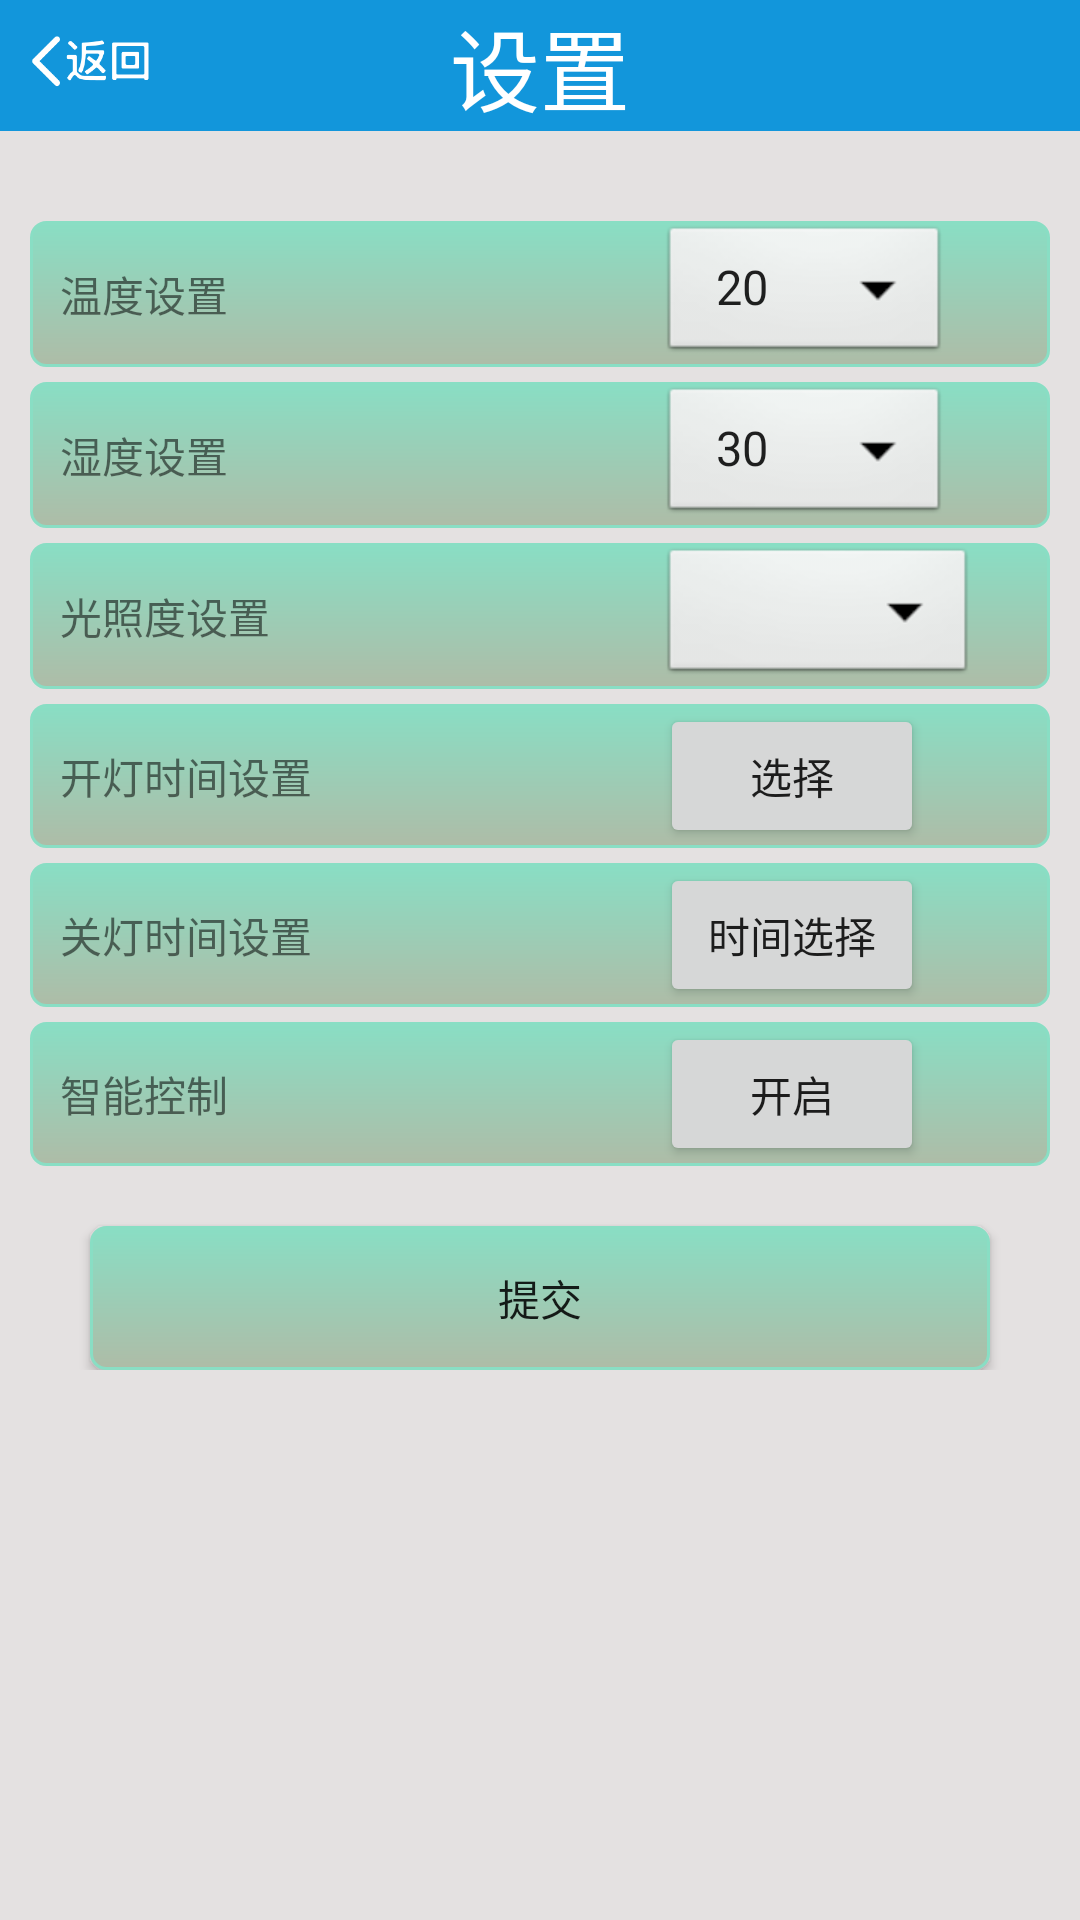

Write the Android layout XML for this screen, with the resource values it uses.
<!-- AndroidManifest.xml: application theme AppTheme -->
<!-- res/layout/smartset_layout.xml -->
<?xml version="1.0" encoding="utf-8"?>
<LinearLayout xmlns:android="http://schemas.android.com/apk/res/android"
    android:layout_width="match_parent"
    android:layout_height="match_parent"
    android:background="#e4e1e1"
    android:orientation="vertical">

    <LinearLayout
        android:layout_width="match_parent"
        android:layout_height="wrap_content"
        android:orientation="vertical">

        <RelativeLayout
            android:layout_width="match_parent"
            android:layout_height="match_parent"
            android:background="#1296db">

            <ImageButton
                android:id="@+id/cancel_Btn"
                android:layout_width="40dp"
                android:layout_height="40dp"
                android:layout_marginLeft="10dp"
                android:background="@drawable/cancel" />

            <TextView
                android:id="@+id/title_text"
                android:layout_width="wrap_content"
                android:layout_height="wrap_content"
                android:layout_centerInParent="true"
                android:text="设置"
                android:textColor="#ffffff"
                android:textSize="30sp" />
        </RelativeLayout>
    </LinearLayout>

    <RelativeLayout
        android:layout_width="match_parent"
        android:layout_height="wrap_content"
        android:layout_marginLeft="10dp"
        android:layout_marginRight="10dp"
        android:layout_marginTop="30dp"
        android:gravity="center">

        <LinearLayout
            android:id="@+id/set1"
            android:layout_width="match_parent"
            android:layout_height="wrap_content"
            android:background="@drawable/shape_set">

            <TextView
                android:layout_width="100dp"
                android:layout_height="match_parent"
                android:gravity="center|left"
                android:text="温度设置" />

            <Spinner
                android:id="@+id/tempselect_Sp"
                style="@android:style/Widget.Spinner"
                android:layout_width="wrap_content"
                android:layout_height="match_parent"
                android:layout_marginLeft="100dp"
                android:entries="@array/temparr"
                android:prompt="@string/temp_title"></Spinner>
        </LinearLayout>

        <LinearLayout
            android:id="@+id/set2"
            android:layout_width="match_parent"
            android:layout_height="wrap_content"
            android:layout_below="@+id/set1"
            android:layout_marginTop="5dp"
            android:background="@drawable/shape_set">

            <TextView
                android:layout_width="100dp"
                android:layout_height="match_parent"
                android:gravity="center|left"
                android:text="湿度设置" />

            <Spinner
                android:id="@+id/humiselect_Sp"
                style="@android:style/Widget.Spinner"
                android:layout_width="wrap_content"
                android:layout_height="match_parent"
                android:layout_marginLeft="100dp"
                android:entries="@array/humiarr"
                android:prompt="@string/humi_title"></Spinner>
        </LinearLayout>

        <LinearLayout
            android:id="@+id/set3"
            android:layout_width="match_parent"
            android:layout_height="wrap_content"
            android:layout_below="@+id/set2"
            android:layout_marginTop="5dp"
            android:background="@drawable/shape_set">

            <TextView
                android:layout_width="100dp"
                android:layout_height="match_parent"
                android:gravity="center|left"
                android:text="光照度设置" />

            <Spinner
                android:id="@+id/lightselect_Sp"
                style="@android:style/Widget.Spinner"
                android:layout_width="wrap_content"
                android:layout_height="match_parent"
                android:layout_marginLeft="100dp"
                android:entries="@array/lightarr"
                android:prompt="@string/light_title"></Spinner>
        </LinearLayout>

        <LinearLayout
            android:id="@+id/set4"
            android:layout_width="match_parent"
            android:layout_height="wrap_content"
            android:layout_below="@+id/set3"
            android:layout_marginTop="5dp"
            android:background="@drawable/shape_set">

            <TextView
                android:layout_width="100dp"
                android:layout_height="match_parent"
                android:gravity="center|left"
                android:text="开灯时间设置" />

            <Button
                android:id="@+id/timeonselect_Btn"
                android:layout_width="wrap_content"
                android:layout_height="match_parent"
                android:layout_marginLeft="100dp"
                android:text="选择" />
        </LinearLayout>

        <LinearLayout
            android:id="@+id/set5"
            android:layout_width="match_parent"
            android:layout_height="wrap_content"
            android:layout_below="@+id/set4"
            android:layout_marginTop="5dp"
            android:background="@drawable/shape_set">

            <TextView
                android:layout_width="100dp"
                android:layout_height="match_parent"
                android:gravity="center|left"
                android:text="关灯时间设置" />

            <Button
                android:id="@+id/timeoffselect_Btn"
                android:layout_width="wrap_content"
                android:layout_height="match_parent"
                android:layout_marginLeft="100dp"
                android:text="时间选择" />
        </LinearLayout>

        <LinearLayout
            android:id="@+id/set6"
            android:layout_width="match_parent"
            android:layout_height="wrap_content"
            android:layout_below="@+id/set5"
            android:layout_marginTop="5dp"
            android:background="@drawable/shape_set">

            <TextView
                android:layout_width="100dp"
                android:layout_height="match_parent"
                android:gravity="center|left"
                android:text="智能控制" />

            <Button
                android:id="@+id/smartselect_Btn"
                android:layout_width="wrap_content"
                android:layout_height="match_parent"
                android:layout_marginLeft="100dp"
                android:text="开启" />
        </LinearLayout>

        <Button
            android:id="@+id/submitset_Btn"
            android:layout_width="match_parent"
            android:layout_height="wrap_content"
            android:layout_below="@+id/set6"
            android:layout_centerHorizontal="true"
            android:layout_marginLeft="20dp"
            android:layout_marginRight="20dp"
            android:layout_marginTop="20dp"
            android:background="@drawable/shape_set"
            android:text="提交" />
    </RelativeLayout>

</LinearLayout>
<!-- resources referenced by this layout -->
<resources>
  <string-array name="humiarr">
          <item>30</item>
          <item>40</item>
          <item>50</item>
          <item>60</item>
          <item>70</item>
      </string-array>
  <string-array name="lightarr">
          <item />
          <item>300</item>
          <item>400</item>
          <item>500</item>
      </string-array>
  <string-array name="temparr">
          <item>20</item>
          <item>21</item>
          <item>22</item>
          <item>23</item>
          <item>24</item>
          <item>25</item>
          <item>26</item>
          <item>27</item>
          <item>28</item>
          <item>29</item>
          <item>30</item>
          <item>31</item>
          <item>32</item>
          <item>33</item>
          <item>34</item>
          <item>35</item>
          <item>36</item>
          <item>37</item>
          <item>38</item>
          <item>39</item>
          <item>40</item>
      </string-array>
  <!-- drawable cancel: png bitmap (drawable, 5285 bytes) -->
  <!-- drawable shape_set (drawable) -->
  <?xml version="1.0" encoding="utf-8"?>
  <shape xmlns:android="http://schemas.android.com/apk/res/android"
      android:shape="rectangle">
      
      <solid android:color="#1296db" />
      
      <corners android:radius="5dp" />
      
      <padding
          android:bottom="0dp"
          android:left="10dp"
          android:right="10dp"
          android:top="0dp" />
      
      <gradient
          android:angle="90"
          android:endColor="#89dec4"
          android:startColor="#aebca7"></gradient>
      
      <stroke
          android:width="1dp"
          android:color="#89dec4" />
  </shape>
  <string name="humi_title">湿度选择</string>
  <string name="light_title">光照度选择(不设置则默认时间控制)</string>
  <string name="temp_title">温度选择</string>
  <style name="AppTheme" parent="Theme.AppCompat.Light.DarkActionBar">
          
          <item name="colorPrimary">@color/colorPrimary</item>
          <item name="colorPrimaryDark">@color/colorPrimaryDark</item>
          <item name="colorAccent">@color/colorAccent</item>
      </style>
  <color name="colorPrimary">#3F51B5</color>
  <color name="colorPrimaryDark">#303F9F</color>
  <color name="colorAccent">#FF4081</color>
</resources>
